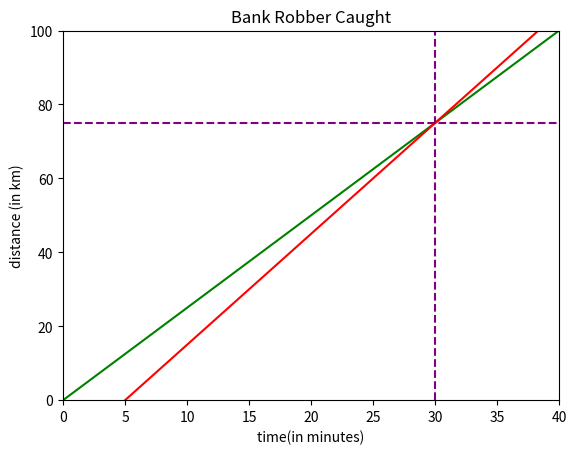

The matplotlib source for this figure:
#  Copyright (c) 2025.
import numpy as np
import  matplotlib.pyplot as plot
class LinearAlgPlot:
    time = np.linspace(0,40,1000)
    distance_robber = 2.5*time
    distance_cop = 3*(time-5)
    def __init__(self):
        pass
def main():
    plots()

def plots():
    fig,ax=plot.subplots()
    plot.title('Bank Robber Caught')
    plot.xlabel('time(in minutes)')
    plot.ylabel('distance (in km)')
    ax.set_xlim([0, 40])
    ax.set_ylim([0, 100])
    print(LinearAlgPlot.distance_cop)
    ax.plot(LinearAlgPlot.time,LinearAlgPlot.distance_robber,color='green')
    ax.plot(LinearAlgPlot.time,LinearAlgPlot.distance_cop,color='red')
    plot.axvline(x=30, color='purple', linestyle='--')
    _ = plot.axhline(y=75, color='purple', linestyle='--')
    plot.show()
if __name__ == '__main__':
    main()